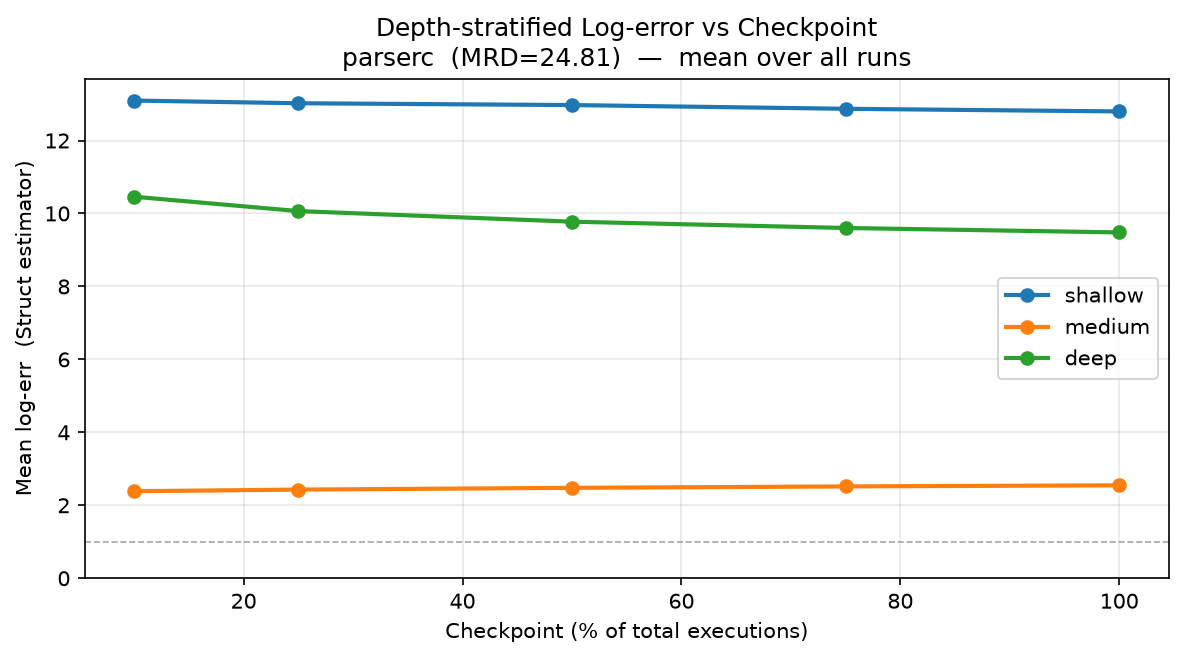

Values plotted in this chart, from the file beside it:
checkpoint, checkpoint_pct, depth_bin, mean_log_err
0.1, 10.0, deep, 10.46
0.1, 10.0, medium, 2.386
0.1, 10.0, shallow, 13.09
0.25, 25.0, deep, 10.07
0.25, 25.0, medium, 2.43
0.25, 25.0, shallow, 13.02
0.5, 50.0, deep, 9.775
0.5, 50.0, medium, 2.478
0.5, 50.0, shallow, 12.97
0.75, 75.0, deep, 9.602
0.75, 75.0, medium, 2.517
0.75, 75.0, shallow, 12.87
1.0, 100.0, deep, 9.481
1.0, 100.0, medium, 2.547
1.0, 100.0, shallow, 12.8
